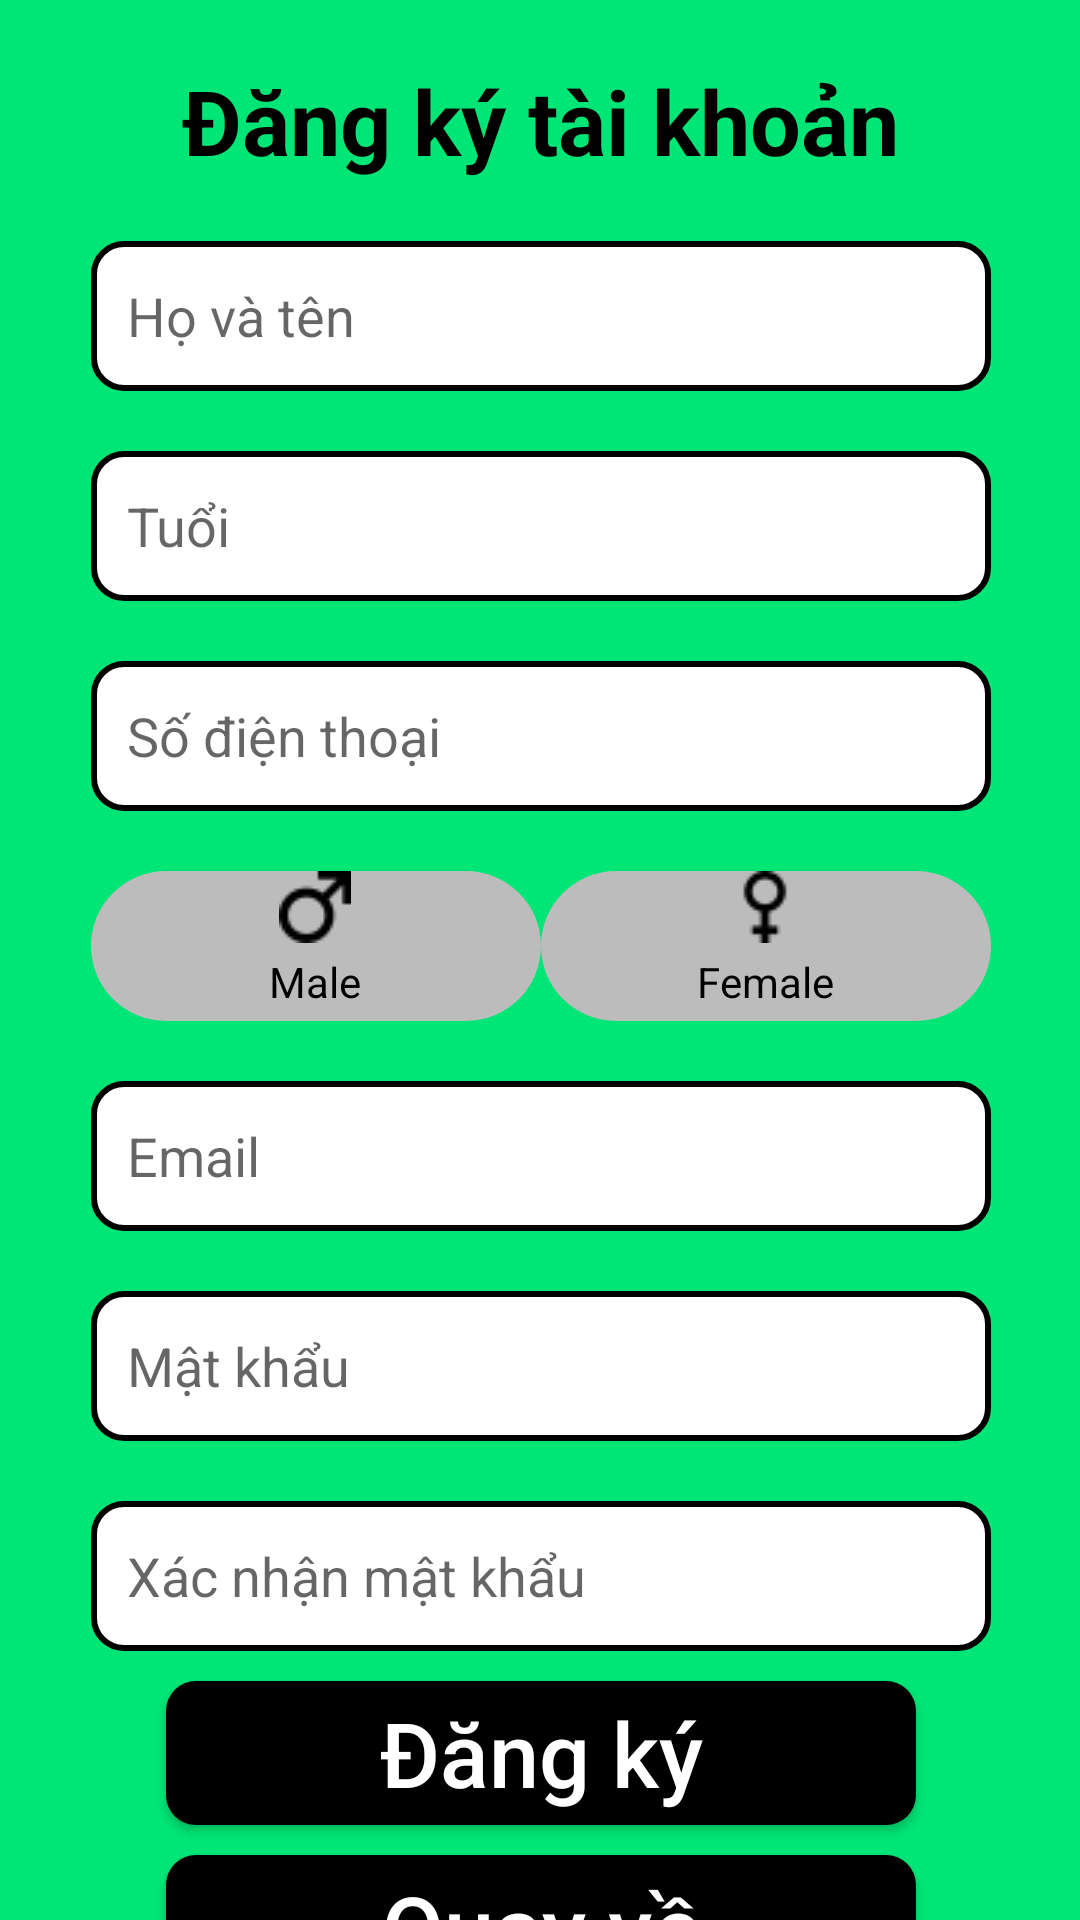

Android layout source for this screen:
<!-- AndroidManifest.xml: application theme Theme.TapHoaApp_No -->
<!-- res/layout/activity_sign_up.xml -->
<?xml version="1.0" encoding="utf-8"?>
<androidx.constraintlayout.widget.ConstraintLayout xmlns:android="http://schemas.android.com/apk/res/android"
    xmlns:app="http://schemas.android.com/apk/res-auto"
    xmlns:tools="http://schemas.android.com/tools"
    android:layout_width="match_parent"
    android:layout_height="match_parent"
    tools:context=".SignUpActivity"
    android:background="#00E676">
    <androidx.appcompat.widget.AppCompatTextView
        android:id="@+id/SignUpTitle"
        android:layout_width="wrap_content"
        android:layout_height="wrap_content"
        android:text="Đăng ký tài khoản"
        android:textSize="30dp"
        android:textStyle="bold"
        android:textColor="#000000"
        app:layout_constraintTop_toTopOf="parent"
        app:layout_constraintLeft_toLeftOf="parent"
        app:layout_constraintRight_toRightOf="parent"
        android:layout_marginTop="20dp"/>
    <androidx.appcompat.widget.AppCompatEditText
        android:id="@+id/FullnameInput"
        android:layout_width="300dp"
        android:background="@drawable/custom_input"
        android:paddingStart="12dp"
        android:paddingEnd="12dp"
        android:layout_height="50dp"
        android:hint="@string/h_v_t_n"
        android:inputType="text"
        app:layout_constraintLeft_toLeftOf="@id/SignUpTitle"
        app:layout_constraintRight_toRightOf="@id/SignUpTitle"
        app:layout_constraintTop_toBottomOf="@id/SignUpTitle"
        android:layout_marginTop="20dp"/>
    <androidx.appcompat.widget.AppCompatEditText
        android:id="@+id/EmailInput"
        android:layout_width="300dp"
        android:background="@drawable/custom_input"
        android:paddingStart="12dp"
        android:paddingEnd="12dp"
        android:layout_height="50dp"
        android:hint="@string/email"
        android:inputType="text"
        app:layout_constraintLeft_toLeftOf="@id/radio"
        app:layout_constraintRight_toRightOf="@id/radio"
        app:layout_constraintTop_toBottomOf="@id/radio"
        android:layout_marginTop="20dp"/>
    <androidx.appcompat.widget.AppCompatEditText
        android:id="@+id/MatKhauInput"
        android:layout_width="300dp"
        android:background="@drawable/custom_input"
        android:paddingStart="12dp"
        android:paddingEnd="12dp"
        android:layout_height="50dp"
        android:hint="Mật khẩu"
        android:inputType="textPassword"
        app:layout_constraintTop_toBottomOf="@id/EmailInput"
        app:layout_constraintLeft_toLeftOf="@id/EmailInput"
        android:layout_marginTop="20dp"/>

    <androidx.appcompat.widget.AppCompatEditText
        android:id="@+id/MatKhauCInput"
        android:layout_width="300dp"
        android:background="@drawable/custom_input"
        android:paddingStart="12dp"
        android:paddingEnd="12dp"
        android:layout_height="50dp"
        android:hint="Xác nhận mật khẩu"
        android:inputType="textPassword"
        app:layout_constraintTop_toBottomOf="@id/MatKhauInput"
        app:layout_constraintLeft_toLeftOf="@id/MatKhauInput"
        app:layout_constraintRight_toRightOf="@id/MatKhauInput"
        android:layout_marginTop="20dp"/>
    <androidx.appcompat.widget.AppCompatEditText
        android:id="@+id/AgeInput"
        android:layout_width="300dp"
        android:layout_height="50dp"
        android:hint="@string/tu_i"
        android:background="@drawable/custom_input"
        android:paddingStart="12dp"
        android:paddingEnd="12dp"
        android:inputType="number"
        app:layout_constraintLeft_toLeftOf="@id/FullnameInput"
        app:layout_constraintTop_toBottomOf="@id/FullnameInput"
        android:layout_marginTop="20dp"/>
    <androidx.appcompat.widget.AppCompatEditText
        android:id="@+id/SdtInput"
        android:layout_width="300dp"
        android:layout_height="50dp"
        android:hint="@string/s_i_n_tho_i"
        android:background="@drawable/custom_input"
        android:paddingStart="12dp"
        android:paddingEnd="12dp"
        app:layout_constraintLeft_toLeftOf="@id/AgeInput"
        app:layout_constraintTop_toBottomOf="@id/AgeInput"
        android:layout_marginTop="20dp"/>
    <RadioGroup
        android:id="@+id/radio"
        android:layout_width="wrap_content"
        android:layout_height="wrap_content"
        android:orientation="horizontal"
        android:layout_marginTop="20dp"
        app:layout_constraintLeft_toLeftOf="@id/SdtInput"
        app:layout_constraintRight_toRightOf="@id/SdtInput"
        app:layout_constraintTop_toBottomOf="@id/SdtInput">
        <RadioButton android:id="@+id/radio_Male"
            android:layout_width="150dp"
            android:button="@android:color/transparent"
            android:layout_height="50dp"
            android:drawableTop="@drawable/male_gender1"
            android:textAlignment="center"
            android:background="@drawable/gender_background_selector"
            android:text="Male"/>
        <RadioButton android:id="@+id/radio_Female"
            android:layout_width="150dp"
            android:background="@drawable/gender_background_selector"
            android:drawableTop="@drawable/woman"
            android:button="@android:color/transparent"
            android:layout_height="50dp"
            android:textAlignment="center"
            android:text="Female"/>
    </RadioGroup>
    <androidx.appcompat.widget.AppCompatButton
        android:id="@+id/SignBtn"
        android:layout_width="250dp"
        android:layout_height="wrap_content"
        android:text="Đăng ký"
        android:textSize="30dp"
        android:textAllCaps="false"
        android:textColor="@android:color/white"
        android:background="@drawable/custom_button_2"
        app:layout_constraintTop_toBottomOf="@id/MatKhauCInput"
        app:layout_constraintLeft_toLeftOf="@id/MatKhauCInput"
        app:layout_constraintRight_toRightOf="@id/MatKhauCInput"
        android:layout_marginTop="10dp"/>
    <androidx.appcompat.widget.AppCompatButton
        android:id="@+id/BackBtn"
        android:layout_width="250dp"
        android:layout_height="wrap_content"
        android:text="Quay về"
        android:textSize="30dp"
        android:textAllCaps="false"
        android:textColor="@android:color/white"
        android:background="@drawable/custom_button_2"
        app:layout_constraintTop_toBottomOf="@id/SignBtn"
        app:layout_constraintLeft_toLeftOf="@id/SignBtn"
        android:layout_marginTop="10dp"/>
</androidx.constraintlayout.widget.ConstraintLayout>
<!-- resources referenced by this layout -->
<resources>
  <!-- drawable custom_button_2 (drawable) -->
  <?xml version="1.0" encoding="utf-8"?>
  <shape xmlns:android="http://schemas.android.com/apk/res/android"
      android:shape="rectangle">
      <solid android:color="@android:color/black"/>
      <corners android:radius="10dp"/>
  </shape>
  <!-- drawable custom_input (drawable) -->
  <?xml version="1.0" encoding="utf-8"?>
  <selector xmlns:android="http://schemas.android.com/apk/res/android">
      <item android:state_enabled="true" android:state_focused="true">
          <shape android:shape="rectangle">
              <solid android:color="#FFFFFF"/>
              <corners android:radius="10dp"/>
              <stroke android:color="#000000" android:width="2dp"/>
          </shape>
      </item>
      <item android:state_enabled="true">
          <shape android:shape="rectangle">
              <solid android:color="#FFFFFF"/>
              <corners android:radius="10dp"/>
              <stroke android:color="#000000" android:width="2dp"/>
          </shape>
      </item>
  </selector>
  <!-- drawable gender_background_selector (drawable) -->
  <?xml version="1.0" encoding="utf-8"?>
  <selector xmlns:android="http://schemas.android.com/apk/res/android">
      <item android:state_checked="true" android:drawable="@drawable/gender_checked_background"/>
      <item android:drawable="@drawable/gender_unchecked_background"/>
  </selector>
  <!-- drawable male_gender1: png bitmap (drawable, 549 bytes) -->
  <!-- drawable woman: png bitmap (drawable, 484 bytes) -->
  <string name="email">Email</string>
  <string name="h_v_t_n">Họ và tên</string>
  <string name="s_i_n_tho_i">Số điện thoại</string>
  <string name="tu_i">Tuổi</string>
  <style name="Theme.TapHoaApp_No" parent="Theme.AppCompat.Light.NoActionBar">
          
          <item name="colorPrimary">@color/colorPrimary</item>
          <item name="colorPrimaryVariant">@color/colorPrimaryDark</item>
          <item name="colorOnPrimary">@color/white</item>
          
          <item name="colorSecondary">@color/teal_200</item>
          <item name="colorSecondaryVariant">@color/teal_700</item>
          <item name="colorOnSecondary">@color/black</item>
          
          <item name="android:statusBarColor" tools:targetApi="l">?attr/colorPrimaryVariant</item>
  
          
      </style>
  <!-- drawable gender_checked_background (drawable) -->
  <?xml version="1.0" encoding="utf-8"?>
  <shape xmlns:android="http://schemas.android.com/apk/res/android"
      android:shape="rectangle">
      <solid android:color="#16E4E4"/>
      <corners android:radius="50dp"/>
  </shape>
  <!-- drawable gender_unchecked_background (drawable) -->
  <?xml version="1.0" encoding="utf-8"?>
  <shape xmlns:android="http://schemas.android.com/apk/res/android"
      android:shape="rectangle">
      <solid android:color="#BCBCBC"/>
      <corners android:radius="50dp"/>
  </shape>
  <color name="colorPrimary">#27ae60</color>
  <color name="colorPrimaryDark">#229a55</color>
  <color name="white">#FFFFFF</color>
  <color name="teal_200">#FF03DAC5</color>
  <color name="teal_700">#FF018786</color>
  <color name="black">#000000</color>
</resources>
